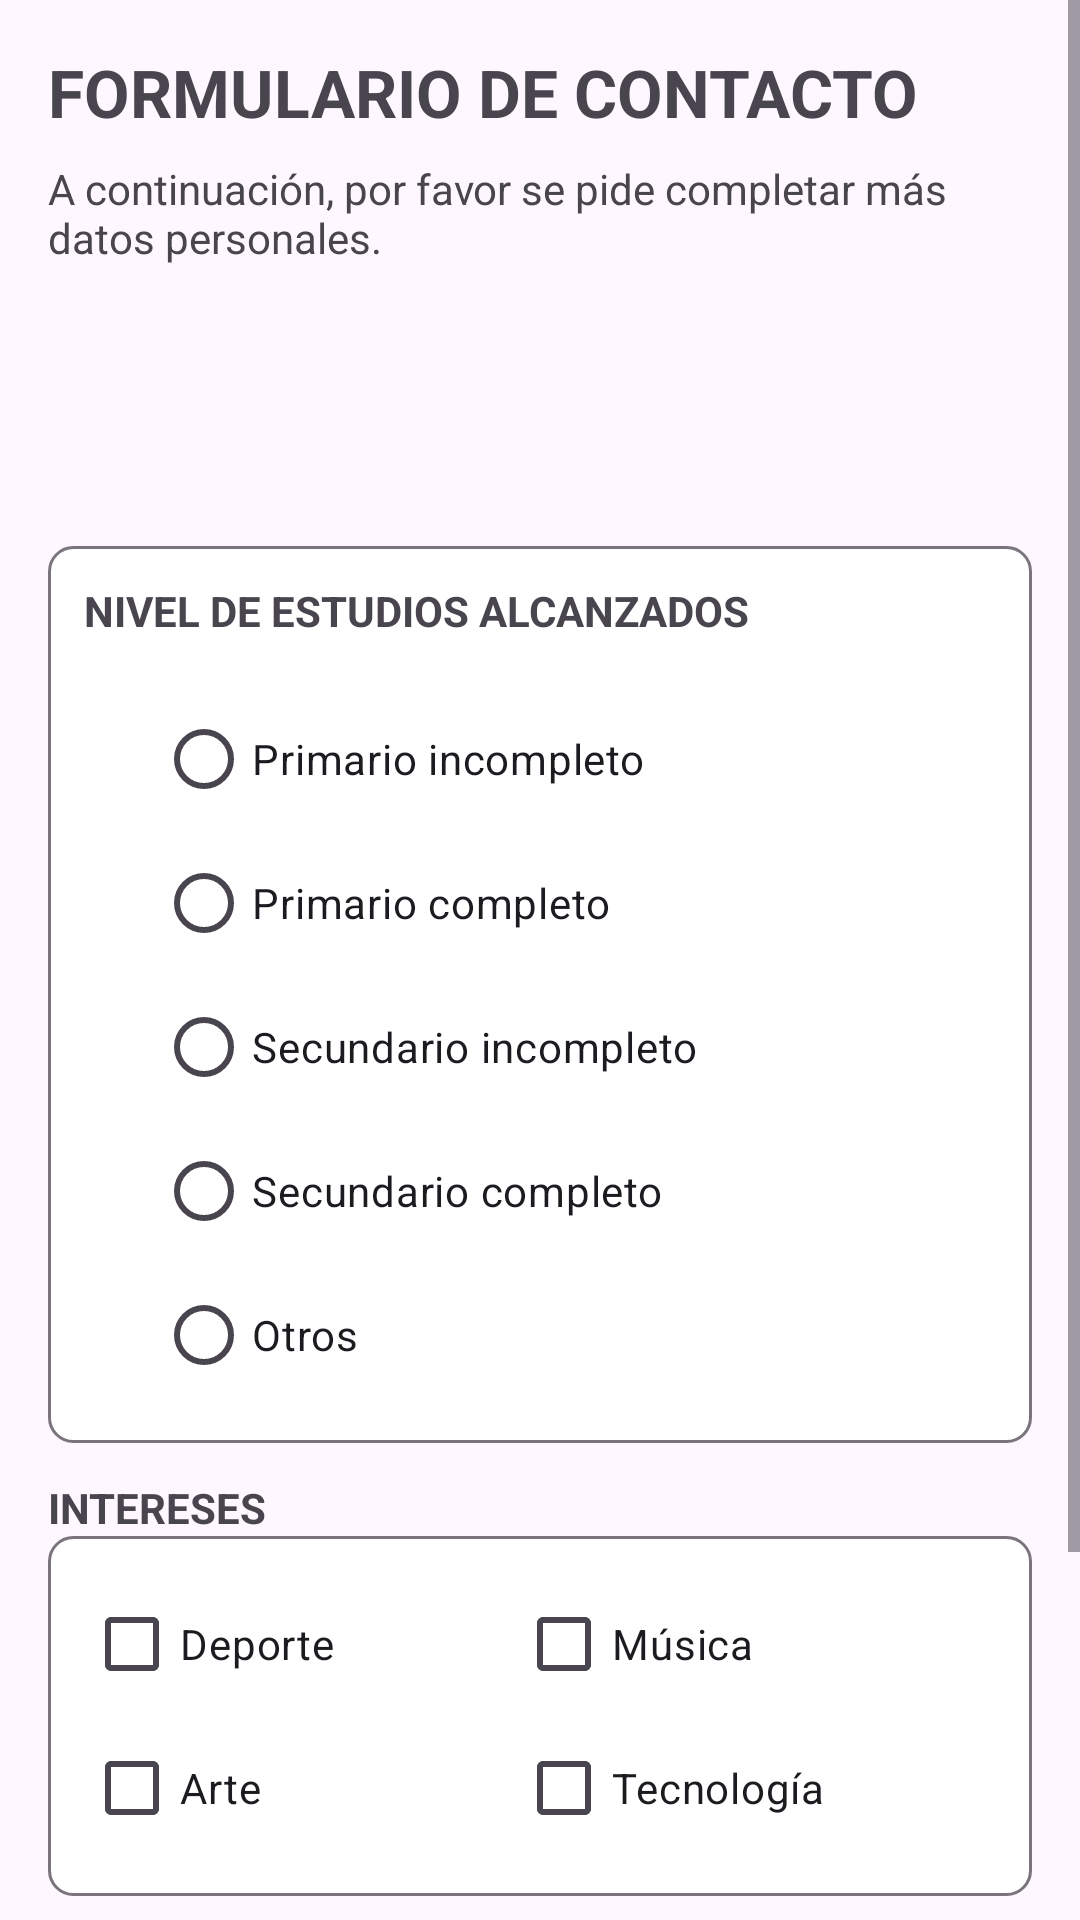

Here is an Android app screen rendered from its layout file. Give the layout XML and the strings, colors and styles it references.
<!-- AndroidManifest.xml: application theme Theme.TP6_GRUPO_2 -->
<!-- res/layout/activity_mas_datos_contacto.xml -->
<?xml version="1.0" encoding="utf-8"?>
<ScrollView xmlns:android="http://schemas.android.com/apk/res/android"
    xmlns:app="http://schemas.android.com/apk/res-auto"
    xmlns:tools="http://schemas.android.com/tools"
    android:id="@+id/main"
    android:layout_width="match_parent"
    android:layout_height="match_parent"
    tools:context=".MasDatosContactoActivity">

    <LinearLayout
        android:layout_width="match_parent"
        android:layout_height="wrap_content"
        android:orientation="vertical"
        android:padding="16dp">

        <TextView
            android:layout_width="wrap_content"
            android:layout_height="wrap_content"
            android:text="@string/formulario_de_contacto"
            android:textSize="22sp"
            android:textStyle="bold" />

        <TextView
            android:layout_width="wrap_content"
            android:layout_height="wrap_content"
            android:layout_marginTop="8dp"
            android:text="@string/completar_datos_contacto" />

        <TextView
            android:id="@+id/tvDatosRecibidos"
            android:layout_width="wrap_content"
            android:layout_height="wrap_content"
            android:padding="24dp"
            android:textSize="22sp"
            app:layout_constraintStart_toStartOf="parent"
            app:layout_constraintTop_toTopOf="parent" />

        <LinearLayout
            android:layout_width="match_parent"
            android:layout_height="wrap_content"
            android:layout_marginTop="16dp"
            android:background="@drawable/borde_gris"
            android:orientation="vertical"
            android:padding="12dp">

            <TextView
                android:layout_width="match_parent"
                android:layout_height="wrap_content"
                android:text="@string/nivel_de_estudios"
                android:textStyle="bold" />

            <RadioGroup
                android:id="@+id/rgNivelEstudios"
                android:layout_width="wrap_content"
                android:layout_height="wrap_content"
                android:layout_marginStart="24dp"
                android:layout_marginTop="16dp"
                android:orientation="vertical"
                app:layout_constraintStart_toStartOf="parent">

                <RadioButton
                    android:id="@+id/rbPrimarioIncompleto"
                    android:layout_width="wrap_content"
                    android:layout_height="wrap_content"
                    android:text="@string/primario_incompleto" />

                <RadioButton
                    android:id="@+id/rbPrimarioCompleto"
                    android:layout_width="wrap_content"
                    android:layout_height="wrap_content"
                    android:text="@string/primario_completo" />

                <RadioButton
                    android:id="@+id/rbSecundarioIncompleto"
                    android:layout_width="wrap_content"
                    android:layout_height="wrap_content"
                    android:text="@string/secundario_incompleto" />

                <RadioButton
                    android:id="@+id/rbSecundarioCompleto"
                    android:layout_width="wrap_content"
                    android:layout_height="wrap_content"
                    android:text="@string/secundario_completo" />

                <RadioButton
                    android:id="@+id/rbOtros"
                    android:layout_width="wrap_content"
                    android:layout_height="wrap_content"
                    android:text="@string/otros" />

            </RadioGroup>
        </LinearLayout>


        <TextView
            android:layout_width="match_parent"
            android:layout_height="wrap_content"
            android:layout_marginTop="12dp"
            android:text="@string/intereses"
            android:textStyle="bold" />

        <LinearLayout
            android:layout_width="match_parent"
            android:layout_height="wrap_content"
            android:background="@drawable/borde_gris"
            android:orientation="vertical"
            android:padding="12dp">

            <LinearLayout
                android:layout_width="match_parent"
                android:layout_height="wrap_content">

                <CheckBox
                    android:id="@+id/cbDeporte"
                    android:layout_width="104dp"
                    android:layout_height="wrap_content"
                    android:text="@string/deporte" />

                <CheckBox
                    android:id="@+id/cbMusica"
                    android:layout_width="wrap_content"
                    android:layout_height="wrap_content"
                    android:layout_marginStart="40dp"
                    android:text="@string/musica" />

            </LinearLayout>

            <LinearLayout
                android:layout_width="match_parent"
                android:layout_height="wrap_content">

                <CheckBox
                    android:id="@+id/cbArte"
                    android:layout_width="79dp"
                    android:layout_height="wrap_content"
                    android:text="@string/arte" />

                <CheckBox
                    android:id="@+id/cbTecnologia"
                    android:layout_width="wrap_content"
                    android:layout_height="wrap_content"
                    android:layout_marginStart="65dp"
                    android:text="@string/tecnologia" />

            </LinearLayout>

        </LinearLayout>

        <androidx.appcompat.widget.SwitchCompat
            android:id="@+id/swInformacion"
            android:layout_width="wrap_content"
            android:layout_height="wrap_content"
            android:layout_marginTop="24dp"
            android:checked="true"
            android:text="@string/label_recibir_informacion" />

        <Button
            android:id="@+id/btnGuardar"
            android:layout_width="match_parent"
            android:layout_height="wrap_content"
            android:layout_marginTop="24dp"
            android:text="@string/btn_guardar" />

    </LinearLayout>
</ScrollView>
<!-- resources referenced by this layout -->
<resources>
  <!-- drawable borde_gris (drawable) -->
  <?xml version="1.0" encoding="utf-8"?>
  <shape xmlns:android="http://schemas.android.com/apk/res/android">
  
      <solid android:color="?attr/colorSurfaceContainerLowest"/>
  
      <stroke
          android:width="1dp"
          android:color="?attr/colorOutline"/>
  
      <corners android:radius="8dp"/>
  
  </shape>
  <string name="arte">Arte</string>
  <string name="btn_guardar">GUARDAR</string>
  <string name="completar_datos_contacto">A continuación, por favor se pide completar más datos personales.</string>
  <string name="deporte">Deporte</string>
  <string name="formulario_de_contacto">FORMULARIO DE CONTACTO</string>
  <string name="intereses">INTERESES</string>
  <string name="label_recibir_informacion">DESEA RECIBIR INFORMACION?</string>
  <string name="musica">Música</string>
  <string name="nivel_de_estudios">NIVEL DE ESTUDIOS ALCANZADOS</string>
  <string name="otros">Otros</string>
  <string name="primario_completo">Primario completo</string>
  <string name="primario_incompleto">Primario incompleto</string>
  <string name="secundario_completo">Secundario completo</string>
  <string name="secundario_incompleto">Secundario incompleto</string>
  <string name="tecnologia">Tecnología</string>
  <style name="Theme.TP6_GRUPO_2" parent="Base.Theme.TP6_GRUPO_2" />
  <style name="Base.Theme.TP6_GRUPO_2" parent="Theme.Material3.DayNight">
          
          
          <item name="colorPrimary">#1976D2</item>
      </style>
</resources>
